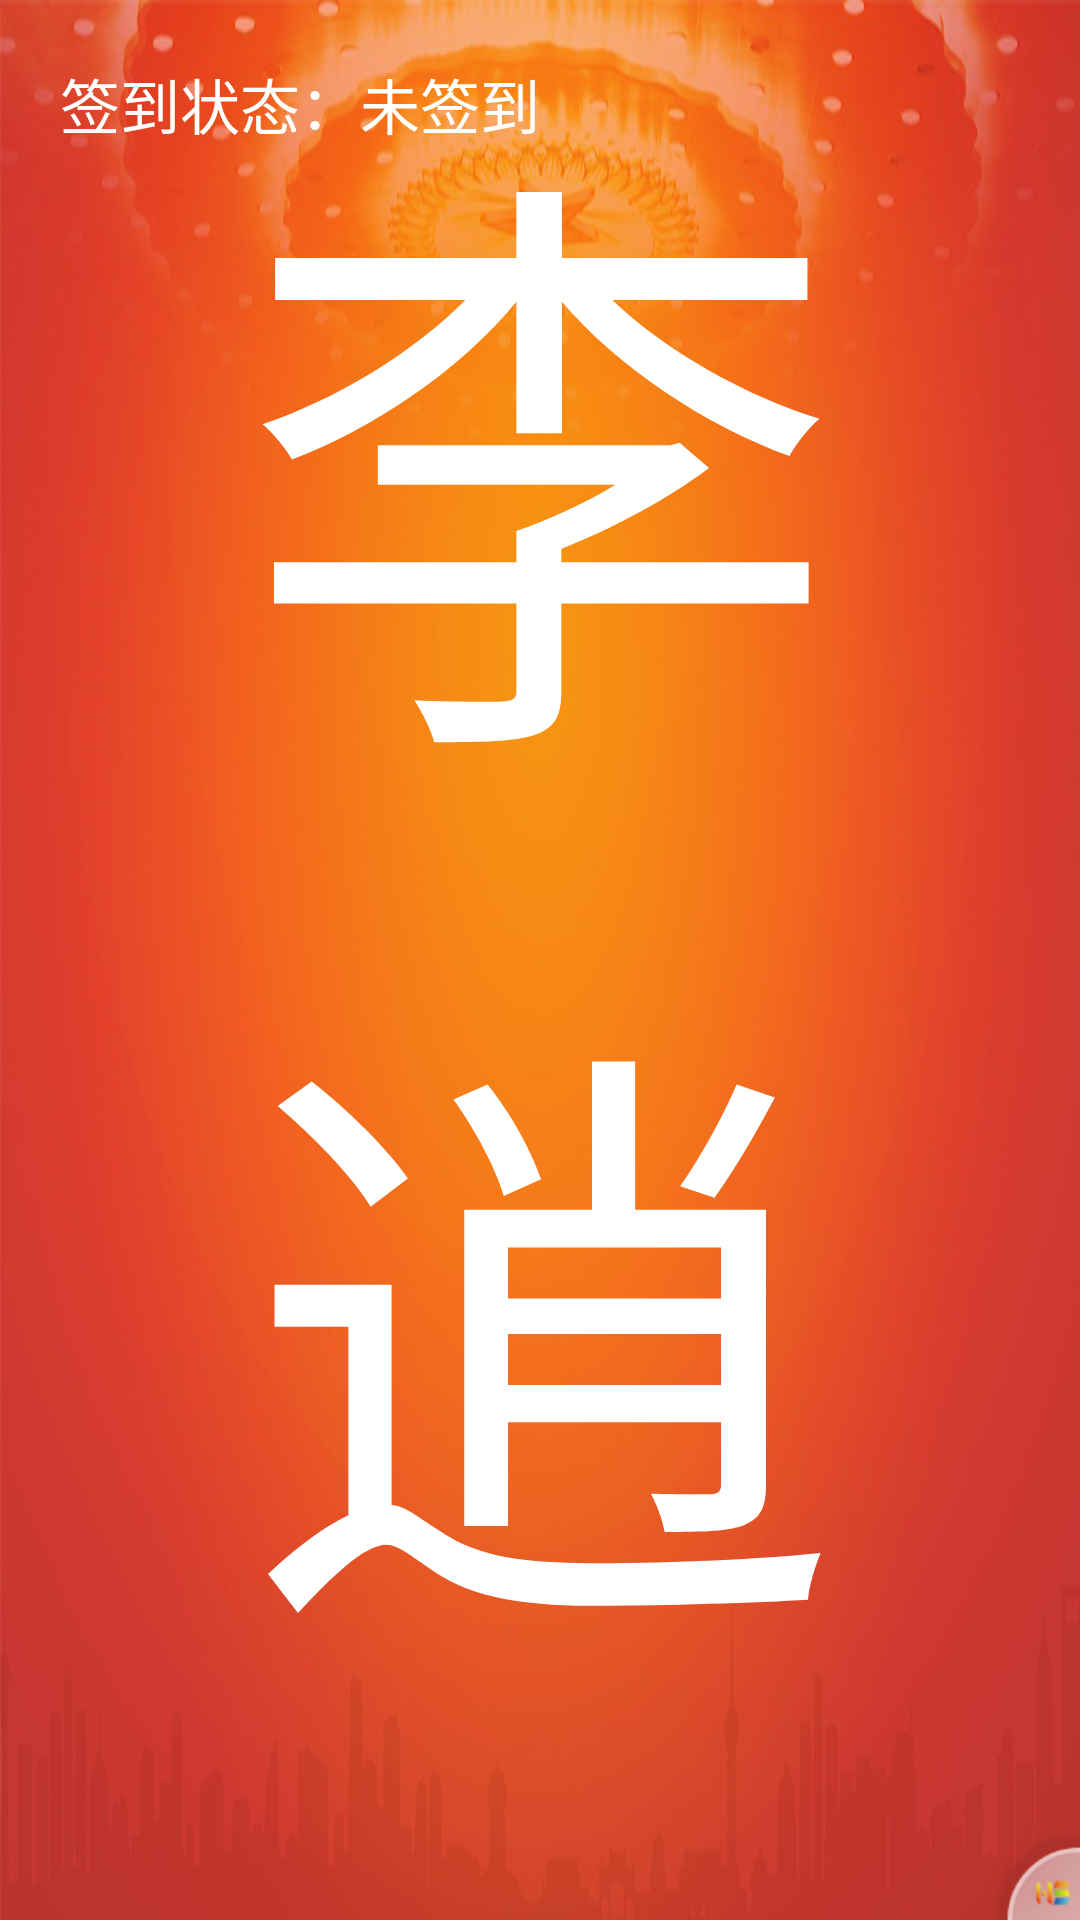

Android layout source for this screen:
<!-- AndroidManifest.xml: application theme AppTheme.NoActionBar -->
<!-- res/layout/activity_main.xml -->
<?xml version="1.0" encoding="utf-8"?>
<RelativeLayout xmlns:android="http://schemas.android.com/apk/res/android"
    android:layout_width="match_parent"
    android:layout_height="match_parent"
    >

    <RelativeLayout
        android:layout_width="match_parent"
        android:layout_height="match_parent"
        android:background="@drawable/back3"
        android:orientation="vertical"
        >

        <LinearLayout
            android:layout_width="match_parent"
            android:layout_height="wrap_content"
            android:orientation="horizontal"
            android:layout_margin="20dp"
            >
            <TextView
                android:layout_width="wrap_content"
                android:layout_height="wrap_content"
                android:text="签到状态："
                android:textColor="@color/white"
                android:textSize="20sp"
                />
            <TextView
                android:id="@+id/state"
                android:layout_width="wrap_content"
                android:layout_height="wrap_content"
                android:text="未签到"
                android:textColor="@color/white"
                android:textSize="20sp"
                />
        </LinearLayout>
        <TextView
            android:id="@+id/name"
            android:layout_width="match_parent"
            android:layout_height="match_parent"
            android:gravity="center"
            android:text="李逍遥"
            android:textColor="@color/white"
            android:textSize="200sp"
            />
    </RelativeLayout>

    <ImageView
        android:id="@+id/setting_ibtn"
        android:layout_width="wrap_content"
        android:layout_height="wrap_content"
        android:layout_alignParentBottom="true"
        android:layout_alignParentRight="true"
        android:src="@mipmap/main1"/>
</RelativeLayout>
<!-- resources referenced by this layout -->
<resources>
  <color name="white">#FFFFFF</color>
  <!-- drawable back3: png bitmap (drawable-hdpi, 336724 bytes) -->
  <!-- mipmap main1: png bitmap (mipmap-xhdpi, 17558 bytes) -->
  <style name="AppTheme.NoActionBar">
          <item name="windowActionBar">false</item>
          <item name="windowNoTitle">true</item>
      </style>
</resources>
